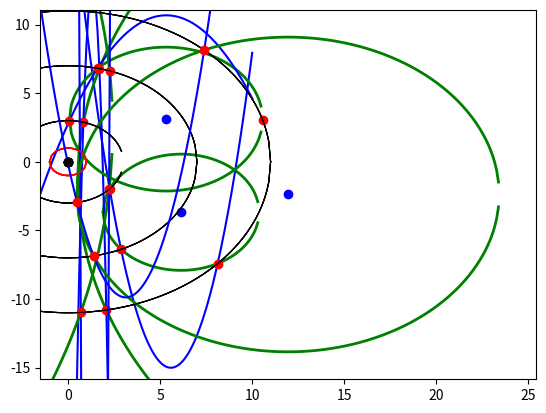

The script that saved this image:
import matplotlib.pyplot as plt
import numpy as np
from math import sqrt, isnan
from random import uniform, randint

def gen_circle_points(radii, num_sets):
        points_list = []

        for i in range(num_sets):
            points = []
            
            for r in radii:
                a = randint(0,1)
                x = uniform(0,r)
                y = sqrt(r**2 - x**2)
                if a == 0: y = -y
                points.append((x,y))
                
            points_list.append(points)
        return points_list
    
def perpline(line, offset):
    x = offset[0] + line[0]/2 #midpoint x
    y = offset[1] + line[1]/2 #midpoint y
    if (line[0] != 0) and (line[1] != 0):
        g = -1 / (line[1] / float(line[0]))
    elif line[0] == 0:
        return 1, 0, y            #perpendicular line is horizontal: 1y = 0x + const
    else: #line[1] == 0
        return 0, 1, x           #perpendicular line is vertical: x = const + 0y --> 0y = x - const
    c = y - (g * x)
    return 1, g, c

def center(points):
    #unpack points
    a, b, c = points

    #find xy deltas of ab and cb
    ab = [a[0] - b[0], a[1] - b[1]]
    cb = [c[0] - b[0], c[1] - b[1]]

    #find perpendicular line from ab
    y, g1, c1 = perpline(ab, b)

    #find perpendicular line from cb
    y, g2, c2 = perpline(cb, b)

    #form and solve simultaneous equations
    A = np.array([[y,-g1],[y,-g2]])
    B = np.array([c1, c2])
    try:
        C = np.linalg.solve(A,B)
    except:
        print("[WARN] Lines do not converge, no real solution by this method.\n       Please use a different tracing method (parabola).")
        return "N/A", "N/A"
    #return solution
    if (isnan(C[0]) or isnan(C[1])): return "N/A", "N/A"
    y, x = C[0], C[1]
    return x, y

def plot_circle(r, cx, cy, color, lw=2):
    xs = []; ys = []
    x = -r
    while x <= r:
       y = sqrt(r ** 2 - x ** 2)
       xs.append(x+cx); ys.append(y+cy);
       x += 0.1
    plt.plot(xs, ys, color=color, linewidth=lw)
    ys = [2*cy - y for y in ys]
    plt.plot(xs, ys, color=color, linewidth=lw)

        
def plot(points, cen, r, a, b, c, radii, tolerance):
    if (r != "N/A"):
        plt.xlim(cen[0] - r-2, cen[0] + r + 2) #circle plus padding
        plt.ylim(cen[1] - r-2, cen[1] + r + 2) #circle plus padding
        plt.autoscale(False)
            
    #plot circle and center
    if (r != "N/A"):
        plt.plot([cen[0]], [cen[1]], 'ro', color="blue")
        plot_circle(r, cen[0], cen[1], "green")
      
    #plot 'detector' rings
    for r in radii:
        plot_circle(r, 0, 0, "black", lw=0.8)
    
    #plot tolerance
    plot_circle(tolerance, 0, 0, "red", lw= 1)
        
    #plot the quadratic    
    plot_quadratic(a, b, c)
    
    #plot points
    plt.plot([x for x, y in points],
             [y for x, y in points], 'ro', color="red")
    
    #plot origin
    plt.plot([0],[0], 'ro', color="black")
    plt.show()
    return

def circle(points):
    c = center(points)
    if c[0] == "N/A": return c #returns 2 x "N/A"
    r = sqrt((points[0][0] - c[0])**2 +
                  (points[0][1] - c[1])**2)
    return c, r

def quadratic(points):
        x0, y0 = points[0]
        x1, y1 = points[1]
        x2, y2 = points[2]

        x_2_coeff = ((y1-y2)*(x0-x1)-(y0-y1)*(x1-x2))/((x1**2 - x2**2)*(x0-x1) - (x0**2-x1**2)*(x1-x2))
        x_coeff = ((y1-y2)*(x0**2-x1**2)-(y0-y1)*(x1**2-x2**2))/((x0**2-x1**2)*(x1-x2)-(x1**2-x2**2)*(x0-x1))
        coeff_1   = x0*x1*y2/((-x0 + x2)*(-x1 + x2)) + x0*x2*y1/((-x0 + x1)*(x1 - x2)) + x1*x2*y0/((x0 - x1)*(x0 - x2))
        return x_2_coeff, x_coeff, coeff_1

def quad_near_origin(coeffs, tolerance):
        t = tolerance
        x = -t
        a, b, c = coeffs[0], coeffs[1], coeffs[2]
        while x <= t:
            y = a*x**2 + b*x + c
            if sqrt(x**2+y**2) <= t: return True
            x += 0.025
        return False
    
def circle_near_origin(radius, centre, tolerance):
        a = centre[0]
        b = centre[1]

        dist = sqrt(a**2 + b**2)
        return (abs(dist - radius) <= tolerance)
        
def plot_quadratic(a,b,c):
    xs = []; ys = []
    x = -10
    while x <= 10:
        y = a * (x ** 2) + b * x + c
        xs.append(x); ys.append(y);
        x += 0.1
    plt.plot(xs, ys, color="blue")
    return

if __name__ == "__main__":
    print("="*40)
    radii = (3, 7, 11)
    tolerance = 1
    acc = 2 #accuracy of output
    for i in range(5): #how many to show (in series)
        points = gen_circle_points(radii,1)[0]
        rounded_points = [(round(point[0], acc), round(point[1],acc)) for point in points]
        print("Points: "+str(rounded_points))
        cen, r = circle(points)
        print("Center: ({},{})".format(round(cen[0],acc),round(cen[1],acc)))
        print("Radius: "+str(round(r,acc)))
        a, b, c = quadratic(points)
        print("Quadratic: {}x^2+{}x+{}".format(round(a,acc),round(b,acc),round(c,acc)))
        print("Quadratic through origin: "+str(quad_near_origin([a,b,c],tolerance)))
        print("Circle through origin: "+str(circle_near_origin(r,cen,tolerance)))
        print("Tolerance: {}".format(tolerance))
        plot(points, cen, r, a, b, c, radii, tolerance)
        print("="*40)
